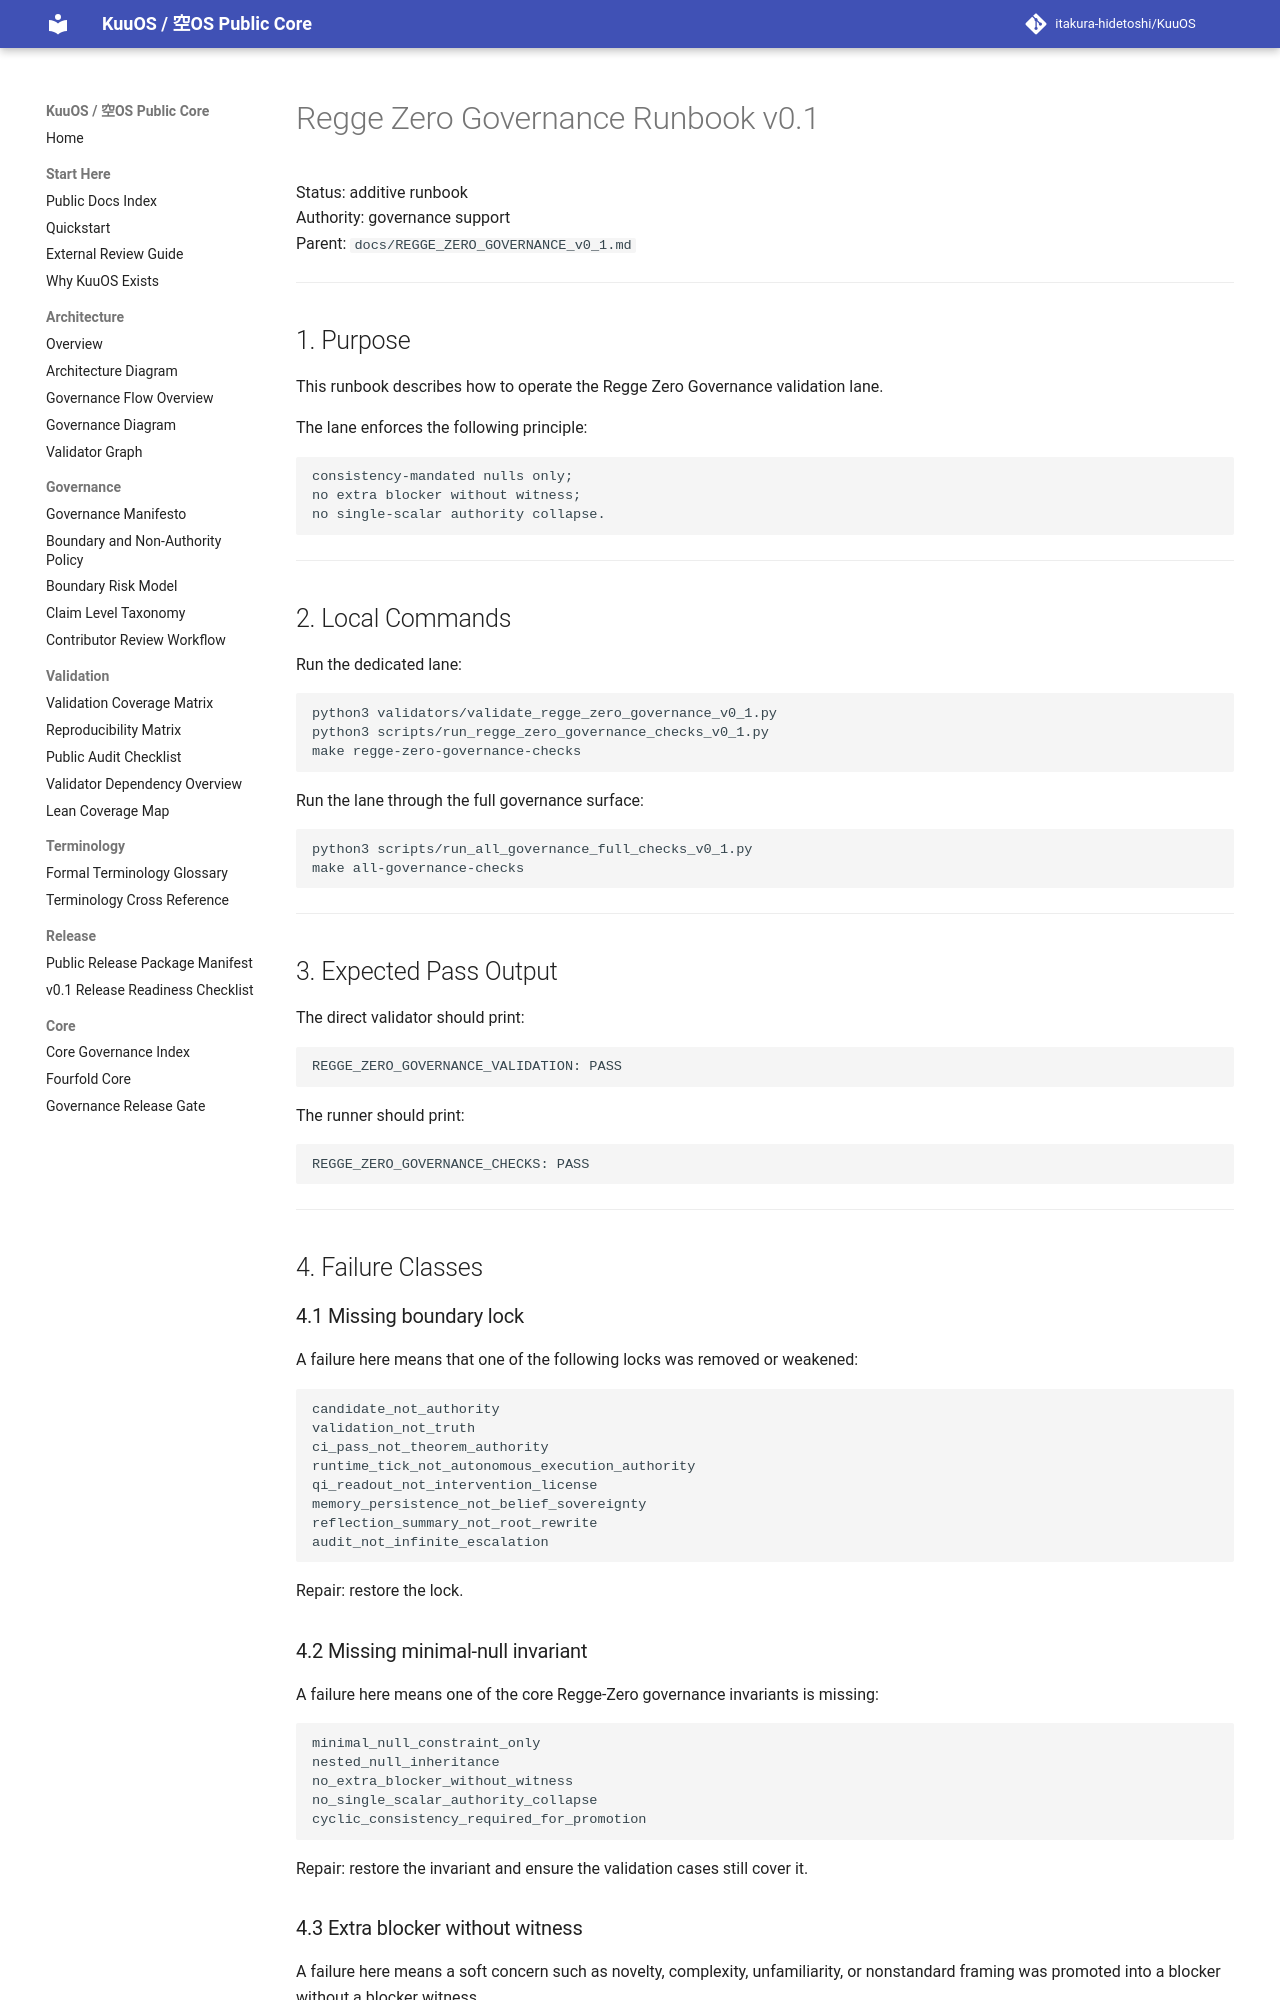

repository: itakura-hidetoshi/KuuOS · page: REGGE_ZERO_GOVERNANCE_RUNBOOK_v0_1/index.html · generator: mkdocs

# Regge Zero Governance Runbook v0.1

Status: additive runbook  
Authority: governance support  
Parent: `docs/REGGE_ZERO_GOVERNANCE_v0_1.md`

---

## 1. Purpose

This runbook describes how to operate the Regge Zero Governance validation lane.

The lane enforces the following principle:

```text
consistency-mandated nulls only;
no extra blocker without witness;
no single-scalar authority collapse.
```

---

## 2. Local Commands

Run the dedicated lane:

```bash
python3 validators/validate_regge_zero_governance_v0_1.py
python3 scripts/run_regge_zero_governance_checks_v0_1.py
make regge-zero-governance-checks
```

Run the lane through the full governance surface:

```bash
python3 scripts/run_all_governance_full_checks_v0_1.py
make all-governance-checks
```

---

## 3. Expected Pass Output

The direct validator should print:

```text
REGGE_ZERO_GOVERNANCE_VALIDATION: PASS
```

The runner should print:

```text
REGGE_ZERO_GOVERNANCE_CHECKS: PASS
```

---

## 4. Failure Classes

### 4.1 Missing boundary lock

A failure here means that one of the following locks was removed or weakened:

```text
candidate_not_authority
validation_not_truth
ci_pass_not_theorem_authority
runtime_tick_not_autonomous_execution_authority
qi_readout_not_intervention_license
memory_persistence_not_belief_sovereignty
reflection_summary_not_root_rewrite
audit_not_infinite_escalation
```

Repair: restore the lock.

### 4.2 Missing minimal-null invariant

A failure here means one of the core Regge-Zero governance invariants is missing:

```text
minimal_null_constraint_only
nested_null_inheritance
no_extra_blocker_without_witness
no_single_scalar_authority_collapse
cyclic_consistency_required_for_promotion
```

Repair: restore the invariant and ensure the validation cases still cover it.
